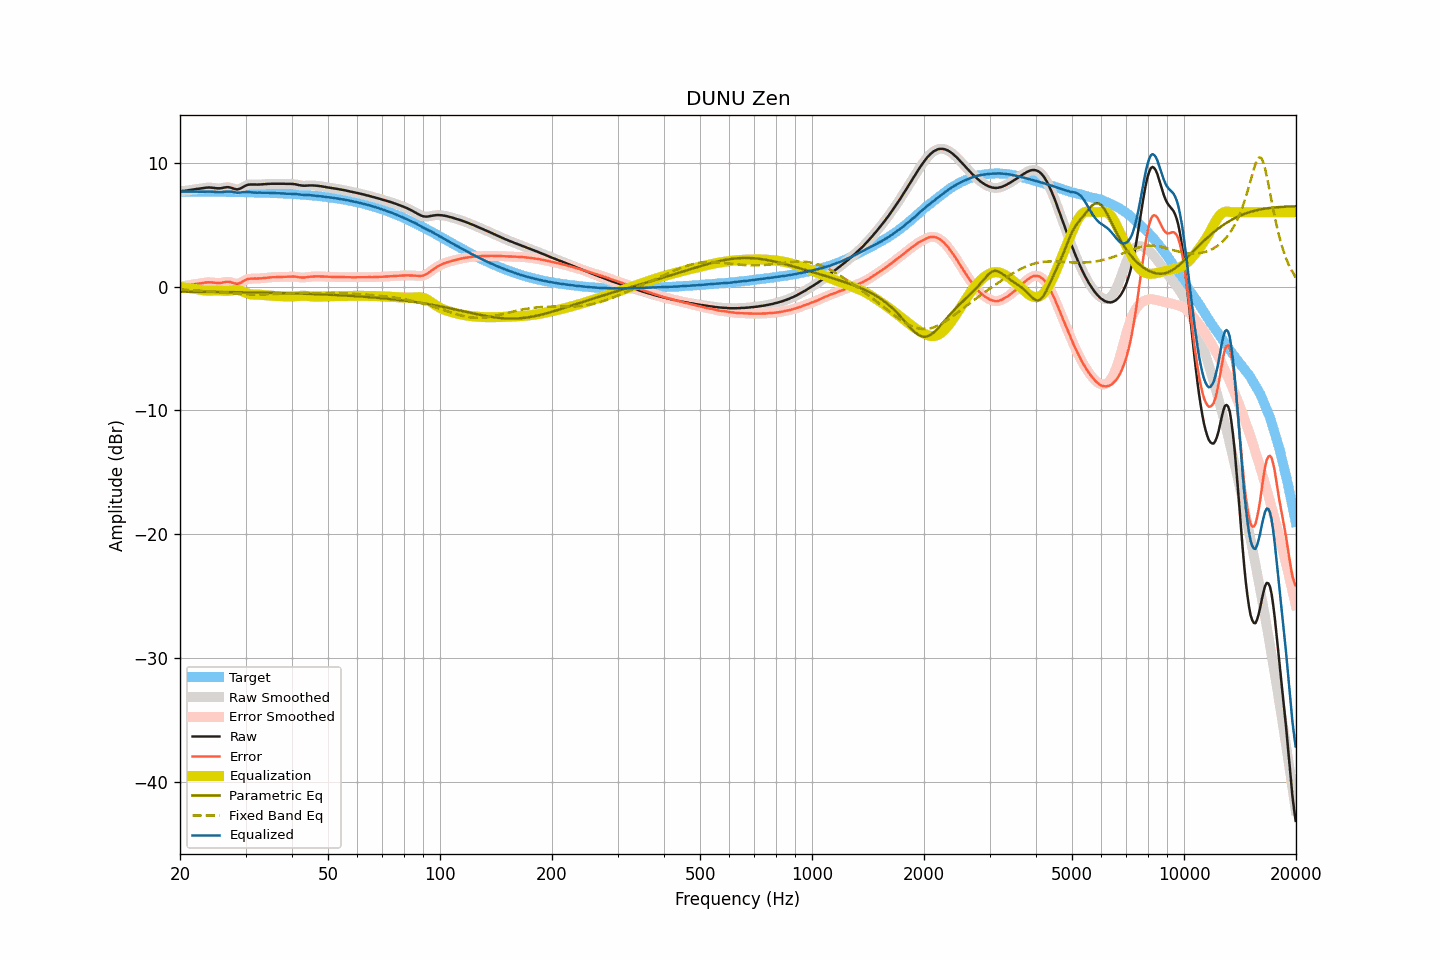

Data behind this chart, as committed beside it:
frequency, raw, smoothed, error, error_smoothed, equalization, parametric_eq, fixed_band_eq, equalized_raw, equalized_smoothed, target
20.00, 7.70, 7.70, 0.03, 0.03, -0.02, -0.41, -0.24, 7.67, 7.67, 7.67
20.20, 7.71, 7.71, 0.04, 0.04, -0.04, -0.41, -0.24, 7.67, 7.67, 7.66
20.40, 7.72, 7.72, 0.05, 0.05, -0.06, -0.41, -0.25, 7.66, 7.66, 7.66
20.61, 7.73, 7.73, 0.06, 0.07, -0.07, -0.41, -0.26, 7.65, 7.66, 7.66
20.81, 7.75, 7.75, 0.08, 0.08, -0.09, -0.41, -0.26, 7.66, 7.66, 7.66
21.02, 7.77, 7.77, 0.11, 0.10, -0.11, -0.42, -0.27, 7.66, 7.66, 7.66
21.23, 7.79, 7.79, 0.13, 0.13, -0.13, -0.42, -0.28, 7.66, 7.66, 7.66
21.44, 7.81, 7.81, 0.15, 0.15, -0.15, -0.42, -0.29, 7.66, 7.66, 7.66
21.66, 7.83, 7.83, 0.17, 0.17, -0.17, -0.42, -0.30, 7.66, 7.66, 7.66
21.87, 7.85, 7.85, 0.19, 0.19, -0.19, -0.42, -0.31, 7.66, 7.66, 7.66
22.09, 7.87, 7.87, 0.21, 0.21, -0.21, -0.42, -0.31, 7.66, 7.66, 7.66
22.31, 7.89, 7.88, 0.23, 0.23, -0.23, -0.42, -0.32, 7.66, 7.66, 7.66
22.54, 7.90, 7.90, 0.24, 0.24, -0.25, -0.42, -0.33, 7.65, 7.65, 7.66
22.76, 7.92, 7.92, 0.26, 0.26, -0.27, -0.42, -0.34, 7.65, 7.65, 7.66
22.99, 7.94, 7.94, 0.28, 0.28, -0.29, -0.43, -0.35, 7.65, 7.65, 7.65
23.22, 7.96, 7.96, 0.30, 0.30, -0.31, -0.43, -0.36, 7.65, 7.65, 7.65
23.45, 7.98, 7.98, 0.33, 0.32, -0.32, -0.43, -0.37, 7.66, 7.66, 7.65
23.69, 7.99, 7.99, 0.34, 0.34, -0.33, -0.43, -0.38, 7.66, 7.66, 7.65
23.92, 8.00, 7.99, 0.35, 0.34, -0.33, -0.43, -0.39, 7.67, 7.66, 7.65
24.16, 7.99, 7.99, 0.34, 0.34, -0.33, -0.43, -0.40, 7.66, 7.66, 7.65
24.40, 7.98, 7.98, 0.33, 0.33, -0.32, -0.43, -0.41, 7.66, 7.66, 7.65
24.65, 7.96, 7.96, 0.31, 0.31, -0.31, -0.43, -0.43, 7.65, 7.65, 7.65
24.89, 7.95, 7.94, 0.30, 0.30, -0.30, -0.44, -0.44, 7.64, 7.64, 7.65
25.14, 7.93, 7.93, 0.28, 0.29, -0.30, -0.44, -0.45, 7.63, 7.63, 7.64
25.39, 7.93, 7.93, 0.28, 0.28, -0.30, -0.44, -0.46, 7.62, 7.62, 7.64
25.65, 7.93, 7.93, 0.29, 0.29, -0.31, -0.44, -0.47, 7.62, 7.62, 7.64
25.91, 7.95, 7.95, 0.31, 0.31, -0.33, -0.44, -0.48, 7.62, 7.62, 7.64
26.16, 7.98, 7.97, 0.34, 0.34, -0.34, -0.44, -0.49, 7.64, 7.63, 7.64
26.43, 8.00, 8.00, 0.36, 0.36, -0.35, -0.44, -0.50, 7.65, 7.65, 7.64
26.69, 8.02, 8.01, 0.38, 0.38, -0.35, -0.45, -0.52, 7.66, 7.66, 7.63
26.96, 8.02, 8.02, 0.38, 0.38, -0.35, -0.45, -0.53, 7.67, 7.67, 7.63
27.23, 8.00, 8.00, 0.37, 0.37, -0.33, -0.45, -0.54, 7.66, 7.66, 7.63
27.50, 7.97, 7.96, 0.34, 0.33, -0.31, -0.45, -0.55, 7.66, 7.65, 7.63
27.77, 7.92, 7.92, 0.29, 0.29, -0.29, -0.45, -0.56, 7.63, 7.63, 7.63
28.05, 7.88, 7.88, 0.25, 0.25, -0.27, -0.45, -0.57, 7.60, 7.60, 7.63
28.33, 7.85, 7.85, 0.22, 0.23, -0.27, -0.46, -0.58, 7.58, 7.58, 7.62
28.62, 7.85, 7.85, 0.23, 0.23, -0.28, -0.46, -0.59, 7.57, 7.58, 7.62
28.90, 7.89, 7.89, 0.27, 0.27, -0.30, -0.46, -0.59, 7.58, 7.58, 7.62
29.19, 7.94, 7.94, 0.32, 0.33, -0.35, -0.46, -0.60, 7.59, 7.60, 7.62
29.48, 8.02, 8.01, 0.40, 0.40, -0.40, -0.46, -0.61, 7.62, 7.62, 7.61
29.78, 8.09, 8.09, 0.48, 0.48, -0.46, -0.47, -0.61, 7.63, 7.63, 7.61
30.08, 8.16, 8.15, 0.55, 0.55, -0.51, -0.47, -0.62, 7.64, 7.64, 7.61
30.38, 8.21, 8.20, 0.60, 0.59, -0.56, -0.47, -0.62, 7.64, 7.64, 7.61
30.68, 8.23, 8.23, 0.62, 0.62, -0.60, -0.47, -0.63, 7.63, 7.63, 7.60
30.99, 8.24, 8.24, 0.64, 0.64, -0.63, -0.47, -0.63, 7.61, 7.61, 7.60
31.30, 8.24, 8.24, 0.64, 0.64, -0.64, -0.48, -0.63, 7.59, 7.60, 7.60
31.61, 8.24, 8.24, 0.64, 0.64, -0.65, -0.48, -0.64, 7.59, 7.59, 7.59
31.93, 8.24, 8.23, 0.65, 0.64, -0.65, -0.48, -0.64, 7.58, 7.58, 7.59
32.24, 8.23, 8.23, 0.64, 0.65, -0.65, -0.48, -0.64, 7.57, 7.58, 7.59
32.57, 8.24, 8.23, 0.65, 0.65, -0.66, -0.49, -0.64, 7.58, 7.58, 7.58
32.89, 8.24, 8.24, 0.66, 0.66, -0.66, -0.49, -0.64, 7.57, 7.57, 7.58
33.22, 8.25, 8.25, 0.67, 0.67, -0.67, -0.49, -0.63, 7.57, 7.57, 7.58
33.55, 8.26, 8.26, 0.68, 0.68, -0.68, -0.49, -0.63, 7.57, 7.57, 7.57
33.89, 8.27, 8.27, 0.70, 0.70, -0.70, -0.50, -0.63, 7.57, 7.57, 7.57
34.23, 8.28, 8.28, 0.71, 0.71, -0.71, -0.50, -0.63, 7.57, 7.57, 7.56
34.57, 8.29, 8.29, 0.73, 0.73, -0.72, -0.50, -0.62, 7.57, 7.56, 7.56
34.92, 8.29, 8.29, 0.73, 0.74, -0.73, -0.50, -0.62, 7.55, 7.56, 7.56
35.27, 8.30, 8.30, 0.75, 0.74, -0.74, -0.51, -0.61, 7.56, 7.55, 7.55
35.62, 8.30, 8.30, 0.75, 0.75, -0.75, -0.51, -0.61, 7.55, 7.55, 7.55
35.97, 8.30, 8.30, 0.76, 0.76, -0.76, -0.51, -0.60, 7.54, 7.54, 7.54
... 635 more rows
